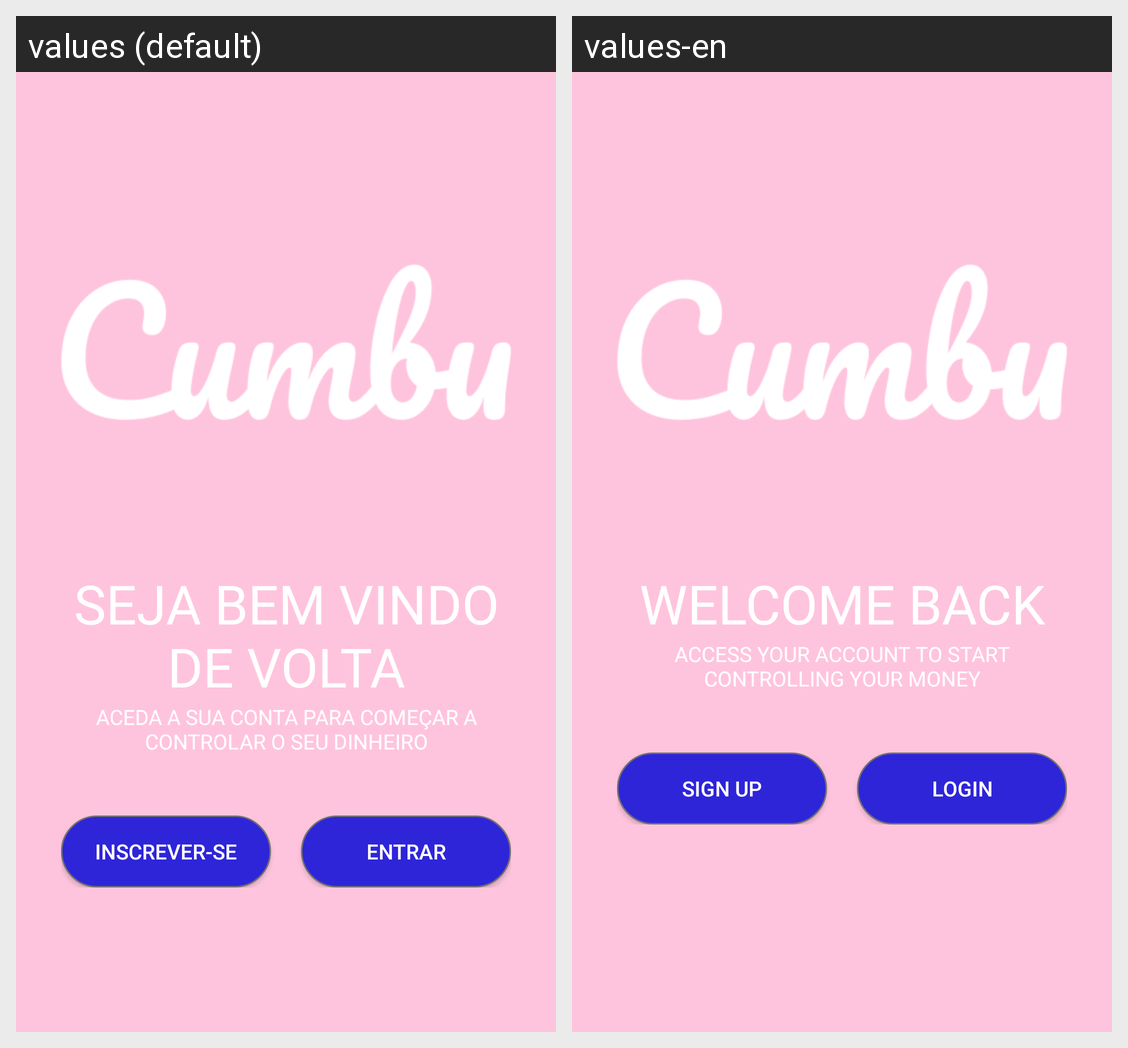

Strings drawn on this Android screen and how each of the app's shown locales translates them:
Android screen res/layout/intro_cadastro.xml rendered under 2 locales, left to right: values (default), values-en. Device: Nexus 5 (rendered at 1080×1920; each locale shown at half size, 540×960, under a caption strip naming it); theme Theme.Cumbu.
Strings drawn on this screen, with the default value and each locale's value (text and hints the layout hard-codes, and strings that could not be matched under every locale, appear in the picture but are not listed):

login1
  values: Seja bem vindo de volta
  values-en: Welcome back

login2
  values: aceda a sua conta para começar a controlar o seu dinheiro
  values-en: Access your account to start controlling your money

signup6
  values: Inscrever-se
  values-en: Sign Up

login01
  values: Entrar
  values-en: Login
